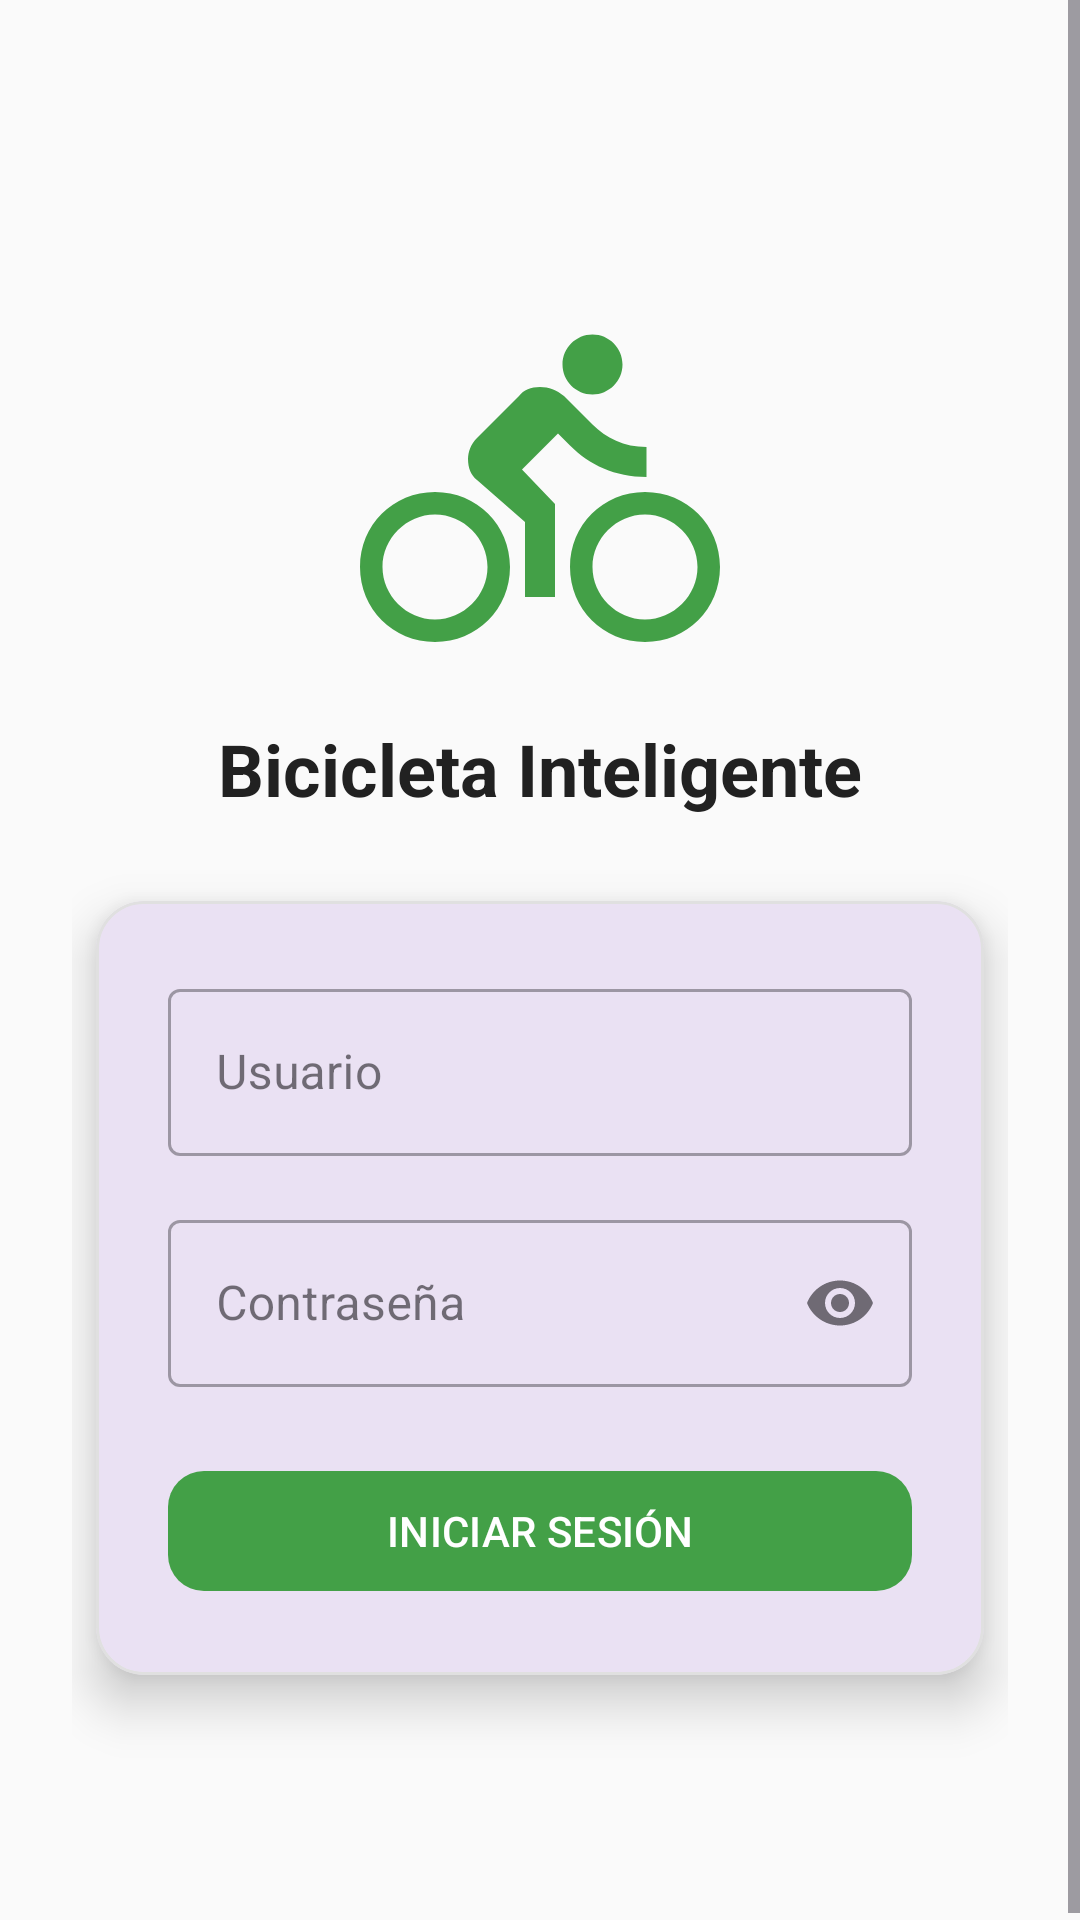

This screen was rendered from an Android layout file. Write that file and the resources it references.
<!-- AndroidManifest.xml: activity theme Base.Theme.BiciInteligenteApp -->
<!-- res/layout/activity_login.xml -->
<?xml version="1.0" encoding="utf-8"?>
<ScrollView xmlns:android="http://schemas.android.com/apk/res/android"
    xmlns:app="http://schemas.android.com/apk/res-auto"
    xmlns:tools="http://schemas.android.com/tools"
    android:layout_width="match_parent"
    android:layout_height="match_parent"
    android:background="#FAFAFA"
    android:fitsSystemWindows="true"
    tools:context=".LoginActivity">

    <LinearLayout
        android:layout_width="match_parent"
        android:layout_height="wrap_content"
        android:gravity="center_horizontal"
        android:orientation="vertical"
        android:padding="24dp">

        
        <ImageView
            android:id="@+id/imgLogo"
            android:layout_width="120dp"
            android:layout_height="120dp"
            android:layout_marginTop="80dp"
            android:layout_marginBottom="16dp"
            android:contentDescription="@string/app_name"
            android:src="@drawable/cycling"
            app:tint="#43A047" />

        
        <TextView
            android:id="@+id/tvTitle"
            android:layout_width="wrap_content"
            android:layout_height="wrap_content"
            android:layout_marginBottom="28dp"
            android:text="@string/login_title"
            android:textColor="#212121"
            android:textSize="24sp"
            android:textStyle="bold" />

        
        <com.google.android.material.card.MaterialCardView
            android:layout_width="match_parent"
            android:layout_height="wrap_content"
            android:layout_marginHorizontal="8dp"
            android:layout_marginBottom="60dp"
            app:cardCornerRadius="16dp"
            app:cardElevation="10dp"
            app:strokeColor="#E0E0E0"
            app:strokeWidth="1dp">

            <LinearLayout
                android:layout_width="match_parent"
                android:layout_height="match_parent"
                android:orientation="vertical"
                android:padding="24dp">

                
                <com.google.android.material.textfield.TextInputLayout
                    android:id="@+id/tilUser"
                    style="@style/Widget.MaterialComponents.TextInputLayout.OutlinedBox"
                    android:layout_width="match_parent"
                    android:layout_height="wrap_content"
                    android:hint="@string/hint_user">

                    <com.google.android.material.textfield.TextInputEditText
                        android:id="@+id/txtUser"
                        android:layout_width="match_parent"
                        android:layout_height="wrap_content"
                        android:inputType="textPersonName" />
                </com.google.android.material.textfield.TextInputLayout>

                
                <com.google.android.material.textfield.TextInputLayout
                    android:id="@+id/tilPass"
                    style="@style/Widget.MaterialComponents.TextInputLayout.OutlinedBox"
                    android:layout_width="match_parent"
                    android:layout_height="wrap_content"
                    android:layout_marginTop="16dp"
                    android:hint="@string/hint_pass"
                    app:endIconMode="password_toggle">

                    <com.google.android.material.textfield.TextInputEditText
                        android:id="@+id/txtPass"
                        android:layout_width="match_parent"
                        android:layout_height="wrap_content"
                        android:inputType="textPassword" />
                </com.google.android.material.textfield.TextInputLayout>

                
                <com.google.android.material.button.MaterialButton
                    android:id="@+id/btnLogin"
                    android:layout_width="match_parent"
                    android:layout_height="wrap_content"
                    android:layout_marginTop="24dp"
                    android:text="@string/login_button"
                    android:textAllCaps="true"
                    android:textColor="@android:color/white"
                    app:backgroundTint="#43A047"
                    app:cornerRadius="12dp"
                    app:elevation="3dp" />
            </LinearLayout>
        </com.google.android.material.card.MaterialCardView>
    </LinearLayout>
</ScrollView>
<!-- resources referenced by this layout -->
<resources>
  <!-- drawable cycling (drawable) -->
  <vector xmlns:android="http://schemas.android.com/apk/res/android" android:autoMirrored="true" android:height="24dp" android:tint="#2EC634" android:viewportHeight="24" android:viewportWidth="24" android:width="24dp">
        
      <path android:fillColor="@android:color/white" android:pathData="M15.5,5.5c1.1,0 2,-0.9 2,-2s-0.9,-2 -2,-2 -2,0.9 -2,2 0.9,2 2,2zM5,12c-2.8,0 -5,2.2 -5,5s2.2,5 5,5 5,-2.2 5,-5 -2.2,-5 -5,-5zM5,20.5c-1.9,0 -3.5,-1.6 -3.5,-3.5s1.6,-3.5 3.5,-3.5 3.5,1.6 3.5,3.5 -1.6,3.5 -3.5,3.5zM10.8,10.5l2.4,-2.4 0.8,0.8c1.3,1.3 3,2.1 5.1,2.1L19.1,9c-1.5,0 -2.7,-0.6 -3.6,-1.5l-1.9,-1.9c-0.5,-0.4 -1,-0.6 -1.6,-0.6s-1.1,0.2 -1.4,0.6L7.8,8.4c-0.4,0.4 -0.6,0.9 -0.6,1.4 0,0.6 0.2,1.1 0.6,1.4L11,14v5h2v-6.2l-2.2,-2.3zM19,12c-2.8,0 -5,2.2 -5,5s2.2,5 5,5 5,-2.2 5,-5 -2.2,-5 -5,-5zM19,20.5c-1.9,0 -3.5,-1.6 -3.5,-3.5s1.6,-3.5 3.5,-3.5 3.5,1.6 3.5,3.5 -1.6,3.5 -3.5,3.5z"/>
      
  </vector>
  <string name="app_name">BiciInteligenteApp</string>
  <string name="hint_pass">Contraseña</string>
  <string name="hint_user">Usuario</string>
  <string name="login_button">INICIAR SESIÓN</string>
  <string name="login_title">Bicicleta Inteligente</string>
  <style name="Base.Theme.BiciInteligenteApp" parent="Theme.Material3.Light.NoActionBar">
      </style>
</resources>
